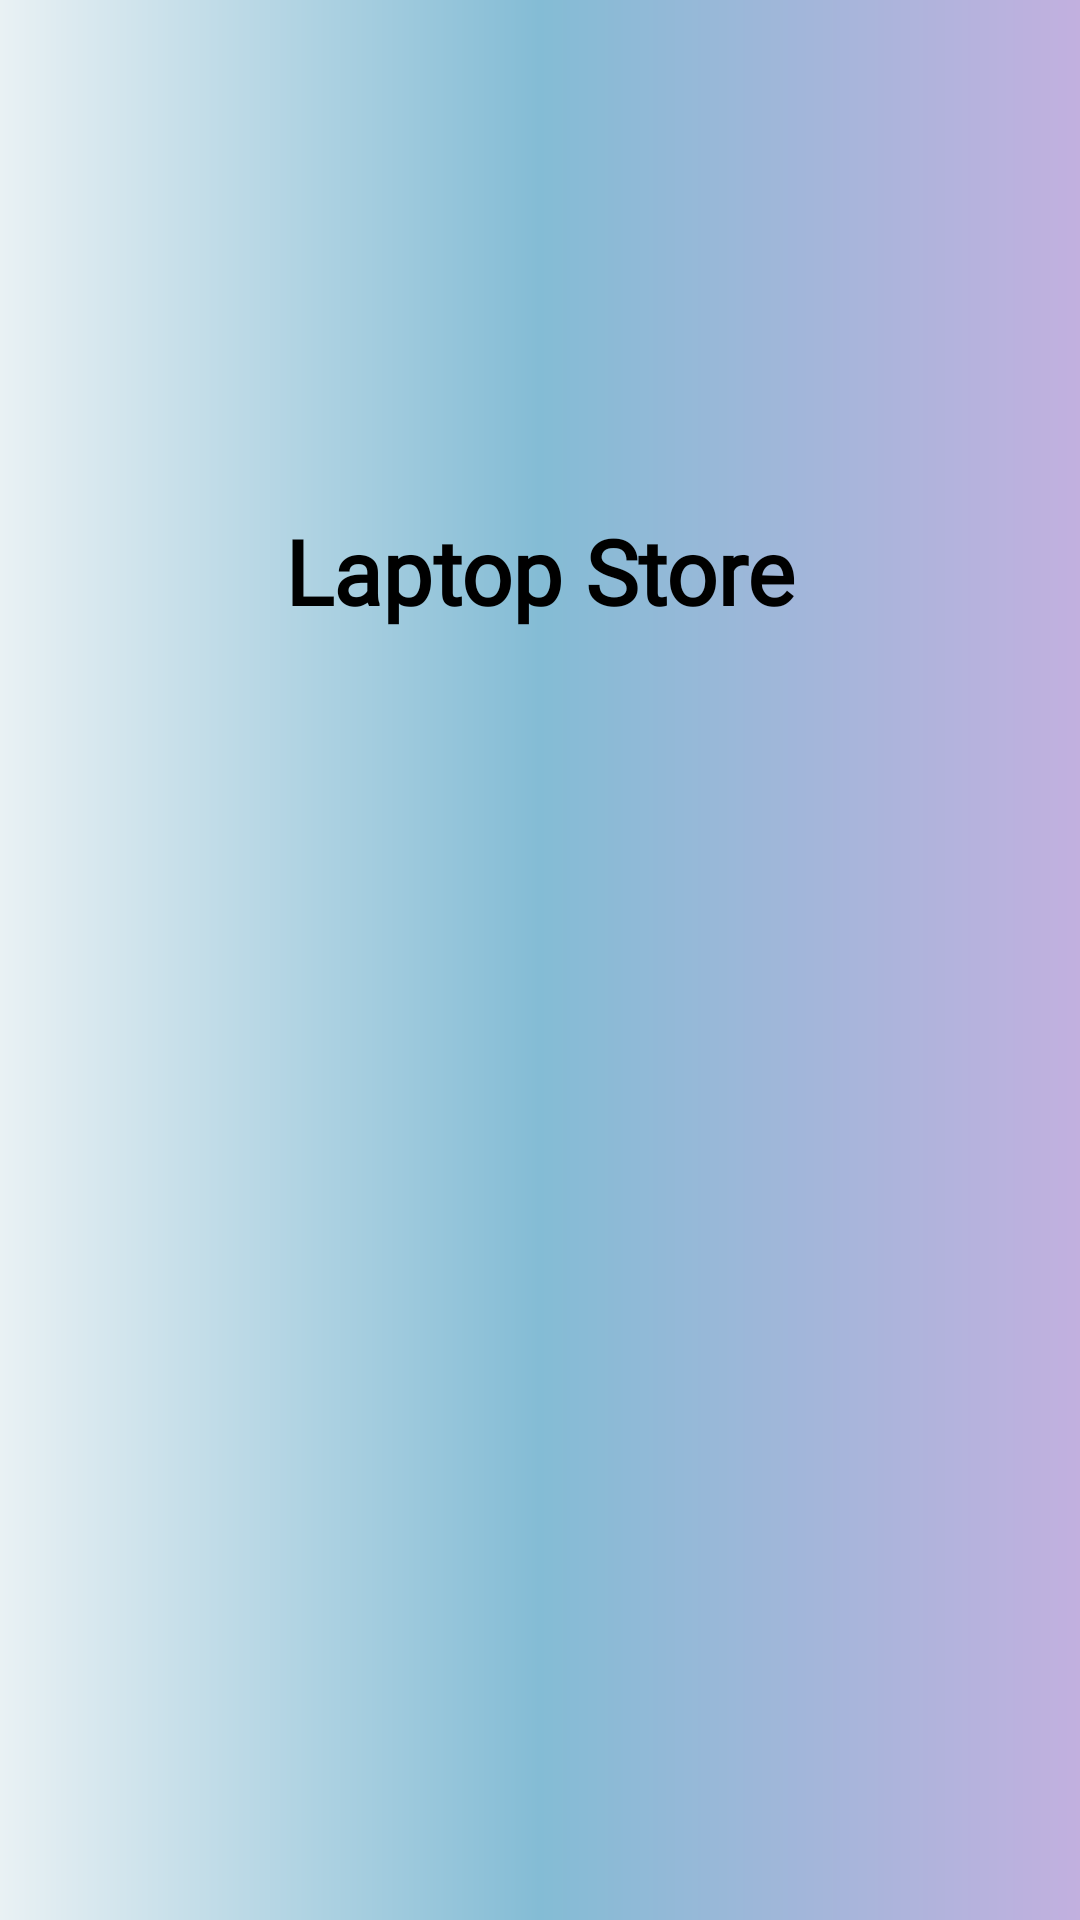

Android layout source for this screen:
<!-- AndroidManifest.xml: application theme Theme.App_LabtopStore -->
<!-- res/layout/manhinhcho1.xml -->
<?xml version="1.0" encoding="utf-8"?>
<LinearLayout xmlns:android="http://schemas.android.com/apk/res/android"
    xmlns:app="http://schemas.android.com/apk/res-auto"
    xmlns:tools="http://schemas.android.com/tools"
    android:layout_width="match_parent"
    android:layout_height="match_parent"
    android:orientation="vertical"
    android:background="@drawable/custom_bgr_login"
    tools:context=".manhinhcho.Manhinhcho1">

    <ImageView

        android:layout_gravity="center"
        android:layout_width="300dp"
        android:layout_height="150dp"
        android:src="@drawable/logofpt1"/>


    <TextView
        android:layout_marginTop="20dp"
        android:layout_width="match_parent"
        android:layout_height="wrap_content"
        android:fontFamily="@font/arbutus_slab"
        android:text="Laptop Store"
        android:textSize="30sp"
        android:gravity="center"
        android:textStyle="bold"
        android:textColor="@color/black"/>

    <ImageView

        android:layout_gravity="center"
        android:layout_width="wrap_content"
        android:layout_height="wrap_content"
        android:src="@drawable/bee_fpt"/>





</LinearLayout>
<!-- resources referenced by this layout -->
<resources>
  <!-- drawable custom_bgr_login (drawable) -->
  <?xml version="1.0" encoding="utf-8"?>
  <shape xmlns:android="http://schemas.android.com/apk/res/android"
      android:shape="rectangle">
      <gradient android:startColor="#E9F1F4"
          android:centerColor="#84BCD5"
          android:endColor="#C2B0DF"/>
  </shape>
  <style name="Theme.App_LabtopStore" parent="Theme.MaterialComponents.Light.NoActionBar">
          
          <item name="colorPrimary">@color/purple_500</item>
          <item name="colorPrimaryVariant">@color/purple_700</item>
          <item name="colorOnPrimary">@color/white</item>
          
          <item name="colorSecondary">@color/teal_200</item>
          <item name="colorSecondaryVariant">@color/teal_700</item>
          <item name="colorOnSecondary">@color/black</item>
          
          <item name="android:statusBarColor">?attr/colorPrimaryVariant</item>
          
      </style>
  <!-- not gathered from this repository: default colours our renderer supplied (Android Studio template values) -->
  <color name="purple_500">#FF6200EE</color>
  <color name="purple_700">#FF3700B3</color>
  <color name="teal_200">#FF03DAC5</color>
  <color name="teal_700">#FF018786</color>
  <color name="black">#FF000000</color>
  <color name="white">#FFFFFFFF</color>
</resources>
